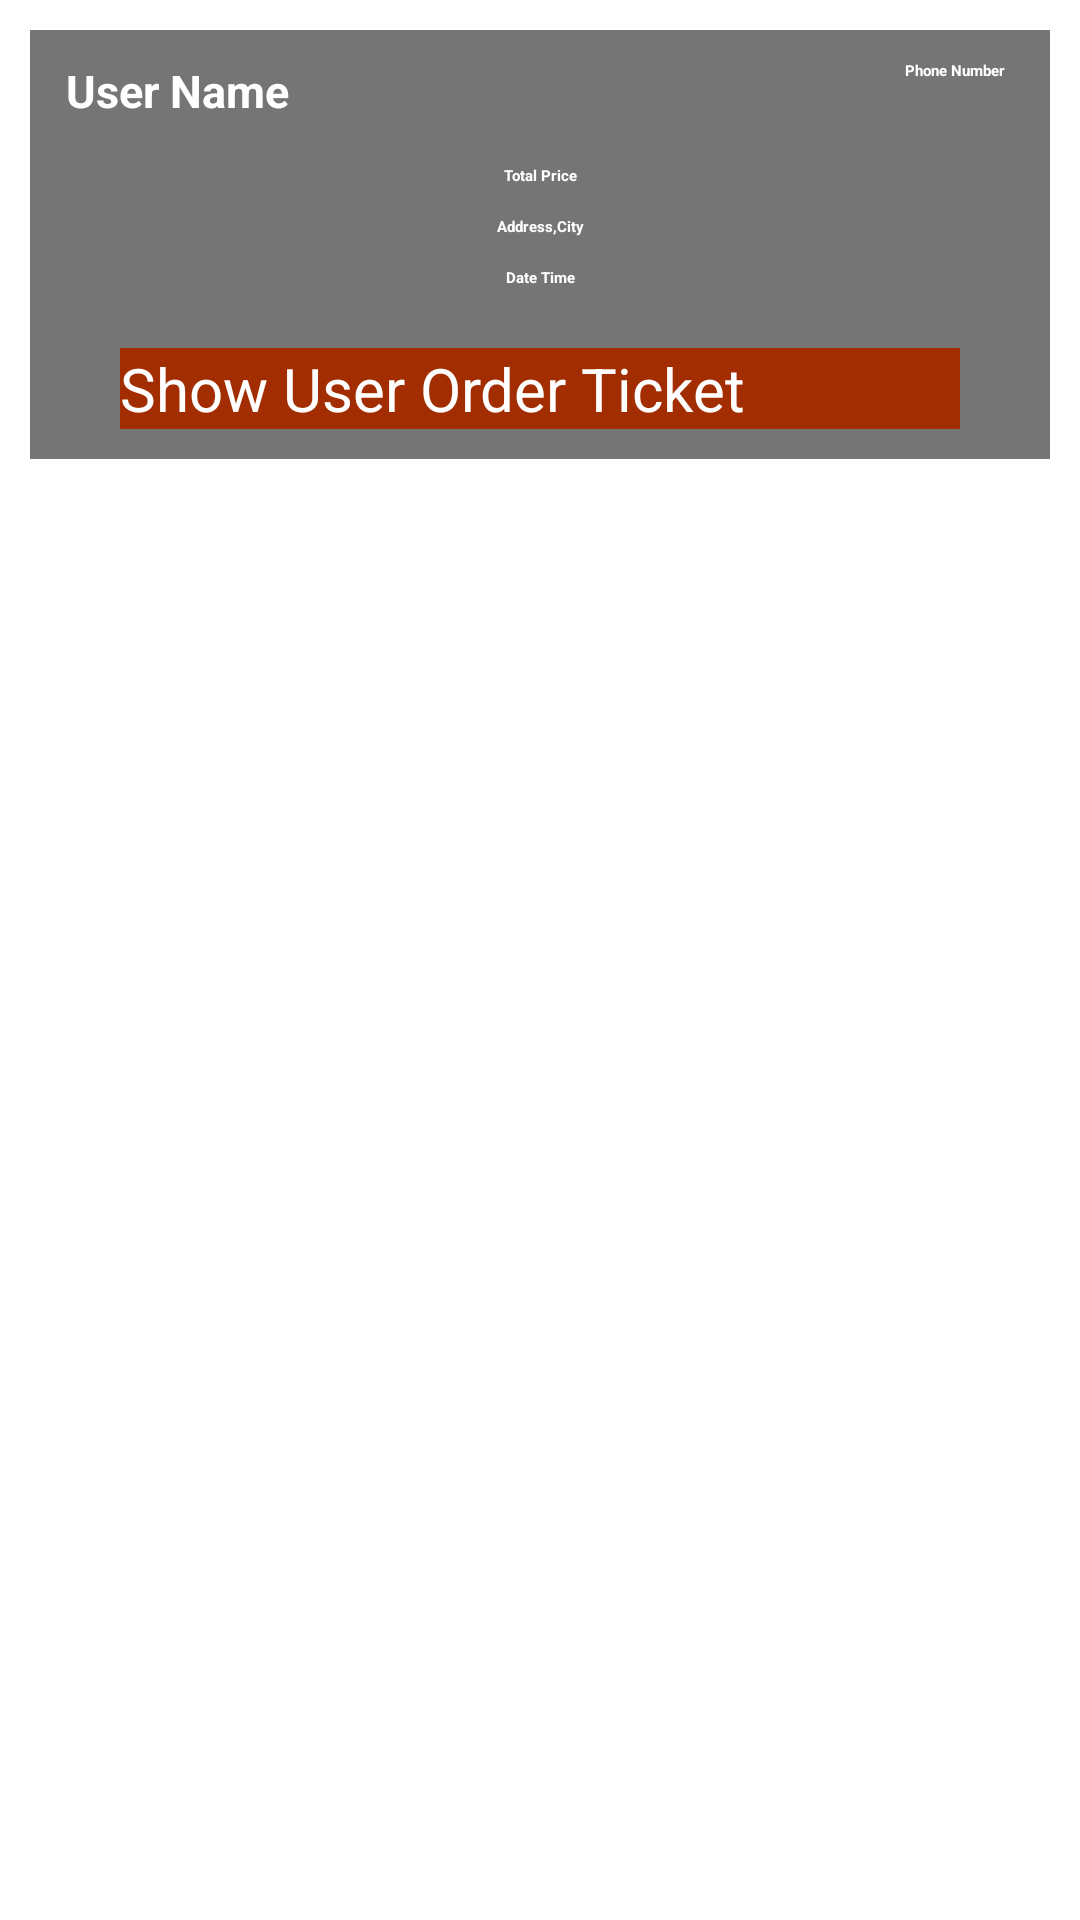

Android layout source for this screen:
<!-- AndroidManifest.xml: application theme Theme.Ekart -->
<!-- res/layout/orders_layout.xml -->
<?xml version="1.0" encoding="utf-8"?>
<RelativeLayout
    xmlns:android="http://schemas.android.com/apk/res/android"
    xmlns:tools="http://schemas.android.com/tools"
    android:layout_width="match_parent"
    android:layout_height="wrap_content">

    <RelativeLayout
        android:layout_width="match_parent"
        android:layout_height="wrap_content"
        android:layout_marginStart="10dp"
        android:layout_marginTop="10dp"
        android:layout_marginEnd="10dp"
        android:layout_marginBottom="10dp"
        android:background="@color/gunmetal2"
        android:padding="10dp">

        <TextView
            android:id="@+id/order_user_name"
            android:layout_width="160dp"
            android:layout_height="wrap_content"
            android:layout_marginLeft="2dp"
            android:text="User Name"
            android:textColor="@android:color/white"
            android:textSize="15dp"
            android:textStyle="bold"
            tools:ignore="TextSizeCheck" />

        <TextView
            android:id="@+id/order_phone_number"
            android:layout_width="160dp"
            android:layout_height="wrap_content"
            android:layout_alignParentEnd="true"
            android:layout_marginLeft="5dp"
            android:layout_marginRight="5dp"
            android:text="Phone Number"
            android:textAlignment="viewEnd"
            android:textColor="@android:color/white"
            android:textStyle="bold" />

        <TextView
            android:id="@+id/order_total_price"
            android:layout_width="match_parent"
            android:layout_height="wrap_content"
            android:layout_below="@+id/cart_product_quantity"
            android:layout_marginTop="35dp"
            android:gravity="center"
            android:text="Total Price"
            android:textColor="@android:color/white"
            android:textStyle="bold"
            tools:ignore="UnknownIdInLayout" />

        <TextView
            android:id="@+id/order_address_city"
            android:layout_width="match_parent"
            android:layout_height="wrap_content"
            android:layout_below="@+id/order_total_price"
            android:layout_marginTop="10dp"
            android:gravity="center"
            android:text="Address,City"
            android:textColor="@android:color/white"
            android:textStyle="bold" />

        <TextView
            android:id="@+id/order_date_time"
            android:layout_width="match_parent"
            android:layout_height="wrap_content"
            android:layout_below="@+id/order_address_city"
            android:layout_marginTop="10dp"
            android:gravity="center"
            android:text="Date Time"
            android:textColor="@android:color/white"
            android:textStyle="bold" />

        <Button
            android:id="@+id/show_all_product_btn"
            android:layout_width="match_parent"
            android:layout_height="wrap_content"
            android:layout_below="@+id/order_date_time"
            android:layout_marginLeft="20dp"
            android:layout_marginTop="20dp"
            android:layout_marginRight="20dp"
            android:background="@color/citrine"
            android:text="Show User Order Ticket"
            android:textColor="#FFFFFFFF"
            android:textSize="20dp"


            />

    </RelativeLayout>

</RelativeLayout>
<!-- resources referenced by this layout -->
<resources>
  <color name="citrine">#a22d00</color>
  <color name="gunmetal2">#757575</color>
</resources>
